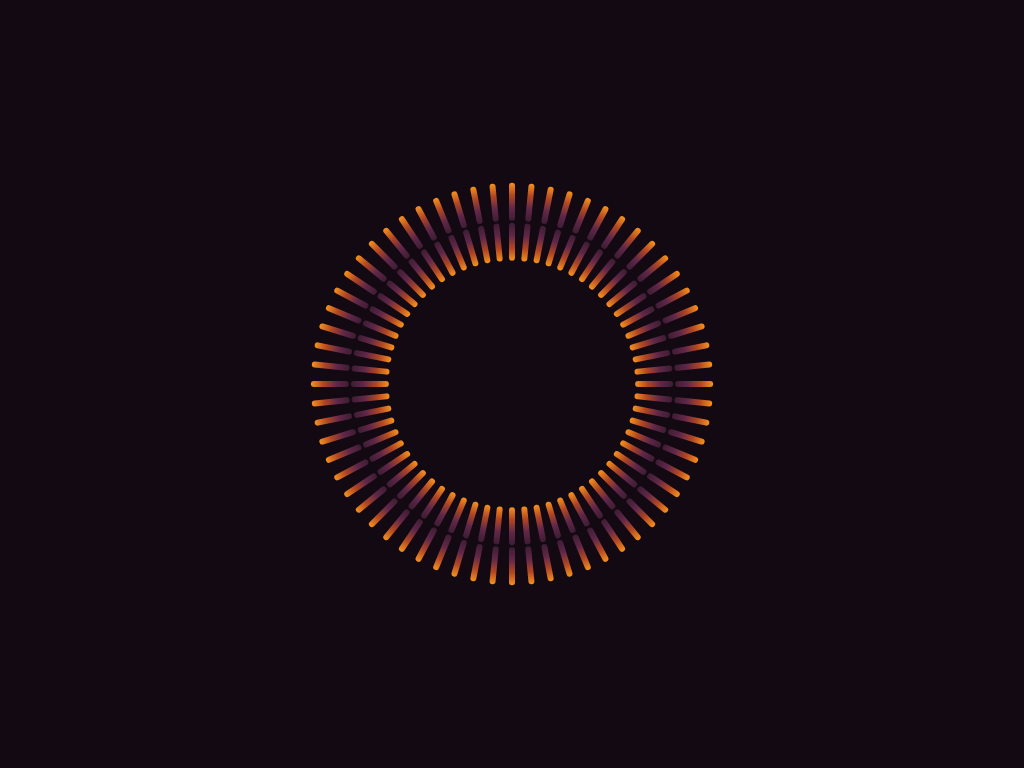

Here is a drawing made with CSS. Write the source that renders it.

<!-- file: index.html -->
<!DOCTYPE html>
<html lang="en" >
<head>
  <meta charset="UTF-8">
  <title>CodePen - Pure CSS Halloween zipper 🎃🦇🕸️🕷️🧙‍♀️🧹</title>
  <script>const ID='R6lbhfvMNGk'</script><link rel="stylesheet" href="./style.css">
<script src="https://cdnjs.cloudflare.com/ajax/libs/prefixfree/1.0.7/prefixfree.min.js"></script>

</head>
<body>
<!-- partial:index.partial.html -->
<body style="--n: 64; --tan: 0.049126849769467254">
  <div class="seg" style="--k: 63"></div>
  <div class="seg" style="--k: 62"></div>
  <div class="seg" style="--k: 61"></div>
  <div class="seg" style="--k: 60"></div>
  <div class="seg" style="--k: 59"></div>
  <div class="seg" style="--k: 58"></div>
  <div class="seg" style="--k: 57"></div>
  <div class="seg" style="--k: 56"></div>
  <div class="seg" style="--k: 55"></div>
  <div class="seg" style="--k: 54"></div>
  <div class="seg" style="--k: 53"></div>
  <div class="seg" style="--k: 52"></div>
  <div class="seg" style="--k: 51"></div>
  <div class="seg" style="--k: 50"></div>
  <div class="seg" style="--k: 49"></div>
  <div class="seg" style="--k: 48"></div>
  <div class="seg" style="--k: 47"></div>
  <div class="seg" style="--k: 46"></div>
  <div class="seg" style="--k: 45"></div>
  <div class="seg" style="--k: 44"></div>
  <div class="seg" style="--k: 43"></div>
  <div class="seg" style="--k: 42"></div>
  <div class="seg" style="--k: 41"></div>
  <div class="seg" style="--k: 40"></div>
  <div class="seg" style="--k: 39"></div>
  <div class="seg" style="--k: 38"></div>
  <div class="seg" style="--k: 37"></div>
  <div class="seg" style="--k: 36"></div>
  <div class="seg" style="--k: 35"></div>
  <div class="seg" style="--k: 34"></div>
  <div class="seg" style="--k: 33"></div>
  <div class="seg" style="--k: 32"></div>
  <div class="seg" style="--k: 31"></div>
  <div class="seg" style="--k: 30"></div>
  <div class="seg" style="--k: 29"></div>
  <div class="seg" style="--k: 28"></div>
  <div class="seg" style="--k: 27"></div>
  <div class="seg" style="--k: 26"></div>
  <div class="seg" style="--k: 25"></div>
  <div class="seg" style="--k: 24"></div>
  <div class="seg" style="--k: 23"></div>
  <div class="seg" style="--k: 22"></div>
  <div class="seg" style="--k: 21"></div>
  <div class="seg" style="--k: 20"></div>
  <div class="seg" style="--k: 19"></div>
  <div class="seg" style="--k: 18"></div>
  <div class="seg" style="--k: 17"></div>
  <div class="seg" style="--k: 16"></div>
  <div class="seg" style="--k: 15"></div>
  <div class="seg" style="--k: 14"></div>
  <div class="seg" style="--k: 13"></div>
  <div class="seg" style="--k: 12"></div>
  <div class="seg" style="--k: 11"></div>
  <div class="seg" style="--k: 10"></div>
  <div class="seg" style="--k: 9"></div>
  <div class="seg" style="--k: 8"></div>
  <div class="seg" style="--k: 7"></div>
  <div class="seg" style="--k: 6"></div>
  <div class="seg" style="--k: 5"></div>
  <div class="seg" style="--k: 4"></div>
  <div class="seg" style="--k: 3"></div>
  <div class="seg" style="--k: 2"></div>
  <div class="seg" style="--k: 1"></div>
  <div class="seg" style="--k: 0"></div>
</body>
<!-- partial -->
  <script src='https://codepen.io/thebabydino/pen/evPbxv.js'></script>
</body>
</html>


/* file: style.css */
#btn--yp {
  box-sizing: content-box;
  position: fixed;
  z-index: 9;
  bottom: 1em;
  right: 1em;
  border: solid 1em transparent;
  width: 4.625em;
  height: 3.25em;
  background: url(https://s3-us-west-2.amazonaws.com/s.cdpn.io/2017/icon-yp.svg) 50%/cover content-box;
  font: 16px/1.25 trebuchet ms, sans-serif;
  text-indent: 200vw;
  text-shadow: none;
  filter: grayscale(1) drop-shadow(0 0 1px #e8e0e0);
  transition: 0.5s;
  white-space: nowrap;
}
#btn--yp:before {
  box-sizing: inherit;
  position: absolute;
  left: 0;
  bottom: 100%;
  margin: 1em -0.5em;
  padding: 0.5em;
  width: 100%;
  border-radius: 5px;
  background: #e8e0e0;
  color: #000;
  text-align: center;
  text-decoration: none;
  text-indent: 0vw;
  white-space: normal;
  animation: float 1s ease-in-out infinite alternate;
  content: attr(data-txt);
}
#btn--yp:hover, #btn--yp:focus {
  outline: none;
  filter: grayscale(0) drop-shadow(0 0 1px crimson);
}

@keyframes float {
  to {
    transform: translateY(0.75em);
  }
}
body {
  background: #130912;
}

.seg {
  display: flex;
  position: absolute;
  top: 50%;
  left: 50%;
  width: 5em;
  height: 6px;
  transform: translate(-50%, -50%) rotate(calc(var(--k)/var(--n)*1turn)) translate(calc(6px/var(--tan) + .5*5em));
}
.seg::before, .seg::after {
  --i: 0;
  --sgn-i: calc(1 - 2*var(--i));
  flex: 1;
  margin: 0 1px;
  border-radius: 3px;
  transform-origin: calc(var(--i)*100%);
  background: linear-gradient(calc(var(--sgn-i)*-90deg), #3e1c33, #602749, #b14623, #f6921d);
  animation: zip 1s ease-out calc((var(--k)/var(--n) - 1)*2*1s) infinite alternate;
  content: "";
}
.seg::after {
  --i: 1 ;
}

@keyframes zip {
  0%, 50% {
    transform: none;
  }
  75%, 100% {
    transform: rotate(calc(var(--sgn-i)*68deg));
  }
}